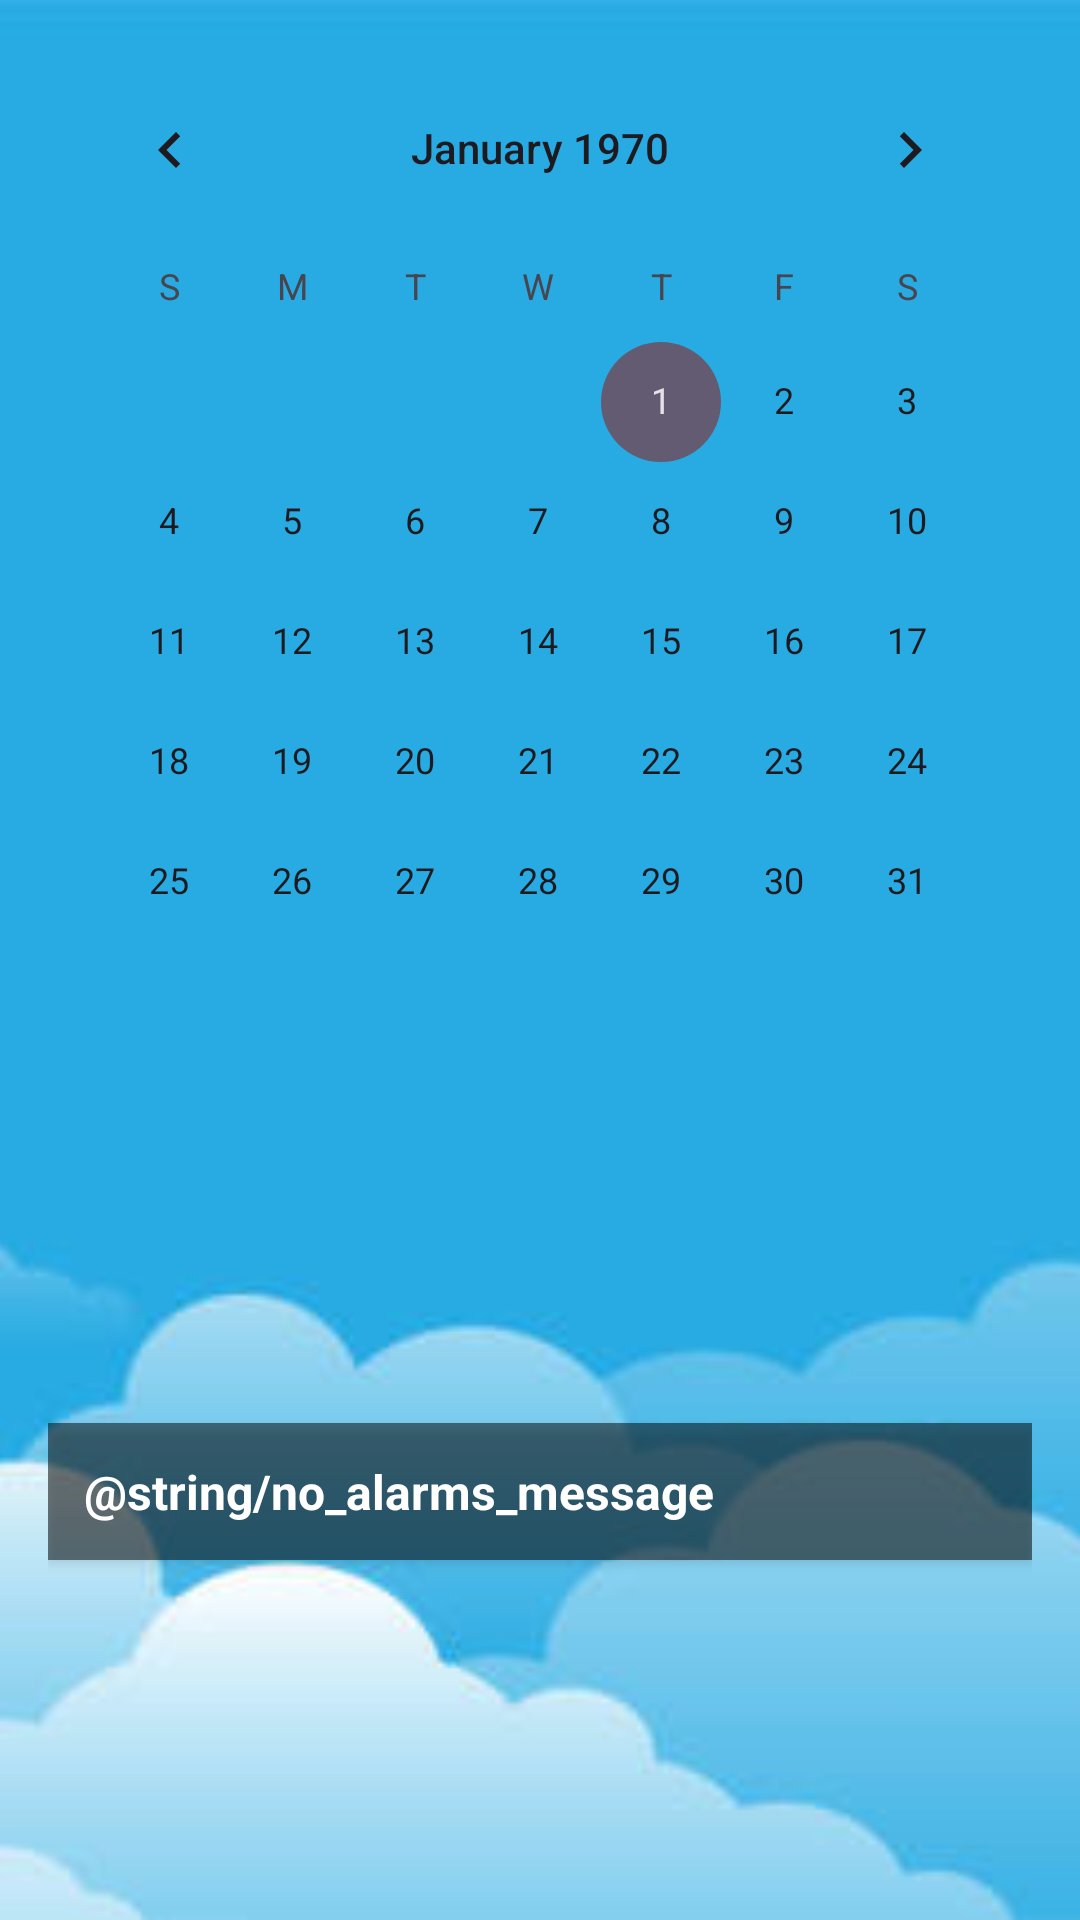

Write the Android layout XML for this screen, with the resource values it uses.
<!-- AndroidManifest.xml: application theme Theme.WakeBuddy -->
<!-- res/layout/fragment_calendar.xml -->
<FrameLayout
    xmlns:android="http://schemas.android.com/apk/res/android"
    xmlns:app="http://schemas.android.com/apk/res-auto"
    android:layout_width="match_parent"
    android:layout_height="match_parent">

    <ImageView
        android:id="@+id/skyBackground"
        android:layout_width="match_parent"
        android:layout_height="match_parent"
        android:scaleType="centerCrop"
        android:src="@drawable/sky" />

    <ImageView
        android:id="@+id/loadLogoOverlay"
        android:layout_width="match_parent"
        android:layout_height="match_parent"
        android:scaleType="centerCrop"
        android:src="@drawable/load_logo"
        android:alpha="0.08" />

    <androidx.constraintlayout.widget.ConstraintLayout
        android:layout_width="match_parent"
        android:layout_height="match_parent"
        android:padding="16dp">

        <CalendarView
            android:id="@+id/calendarView"
            android:layout_width="0dp"
            android:layout_height="wrap_content"
            app:layout_constraintTop_toTopOf="parent"
            app:layout_constraintStart_toStartOf="parent"
            app:layout_constraintEnd_toEndOf="parent" />

        <TextView
            android:id="@+id/alarmsText"
            android:layout_width="0dp"
            android:layout_height="wrap_content"
            android:text="@string/no_alarms_message"
            android:textColor="@android:color/white"
            android:textStyle="bold"
            android:textSize="16sp"
            android:padding="12dp"
            android:background="#80000000"
            android:elevation="2dp"
            android:layout_marginTop="16dp"
            app:layout_constraintTop_toBottomOf="@id/calendarView"
            app:layout_constraintBottom_toBottomOf="parent"
            app:layout_constraintStart_toStartOf="parent"
            app:layout_constraintEnd_toEndOf="parent" />

    </androidx.constraintlayout.widget.ConstraintLayout>
</FrameLayout>
<!-- resources referenced by this layout -->
<resources>
  <!-- drawable sky: jpg bitmap (drawable, 13556 bytes) -->
  <string name="no_alarms_message">No hay alarmas en esta fecha.</string>
  <style name="Theme.WakeBuddy" parent="Base.Theme.WakeBuddy" />
  <style name="Base.Theme.WakeBuddy" parent="Theme.Material3.DayNight.NoActionBar">
          
          <item name="colorPrimary">@color/sky_blue</item>
      </style>
  <color name="sky_blue">#38B1ED</color>
</resources>
